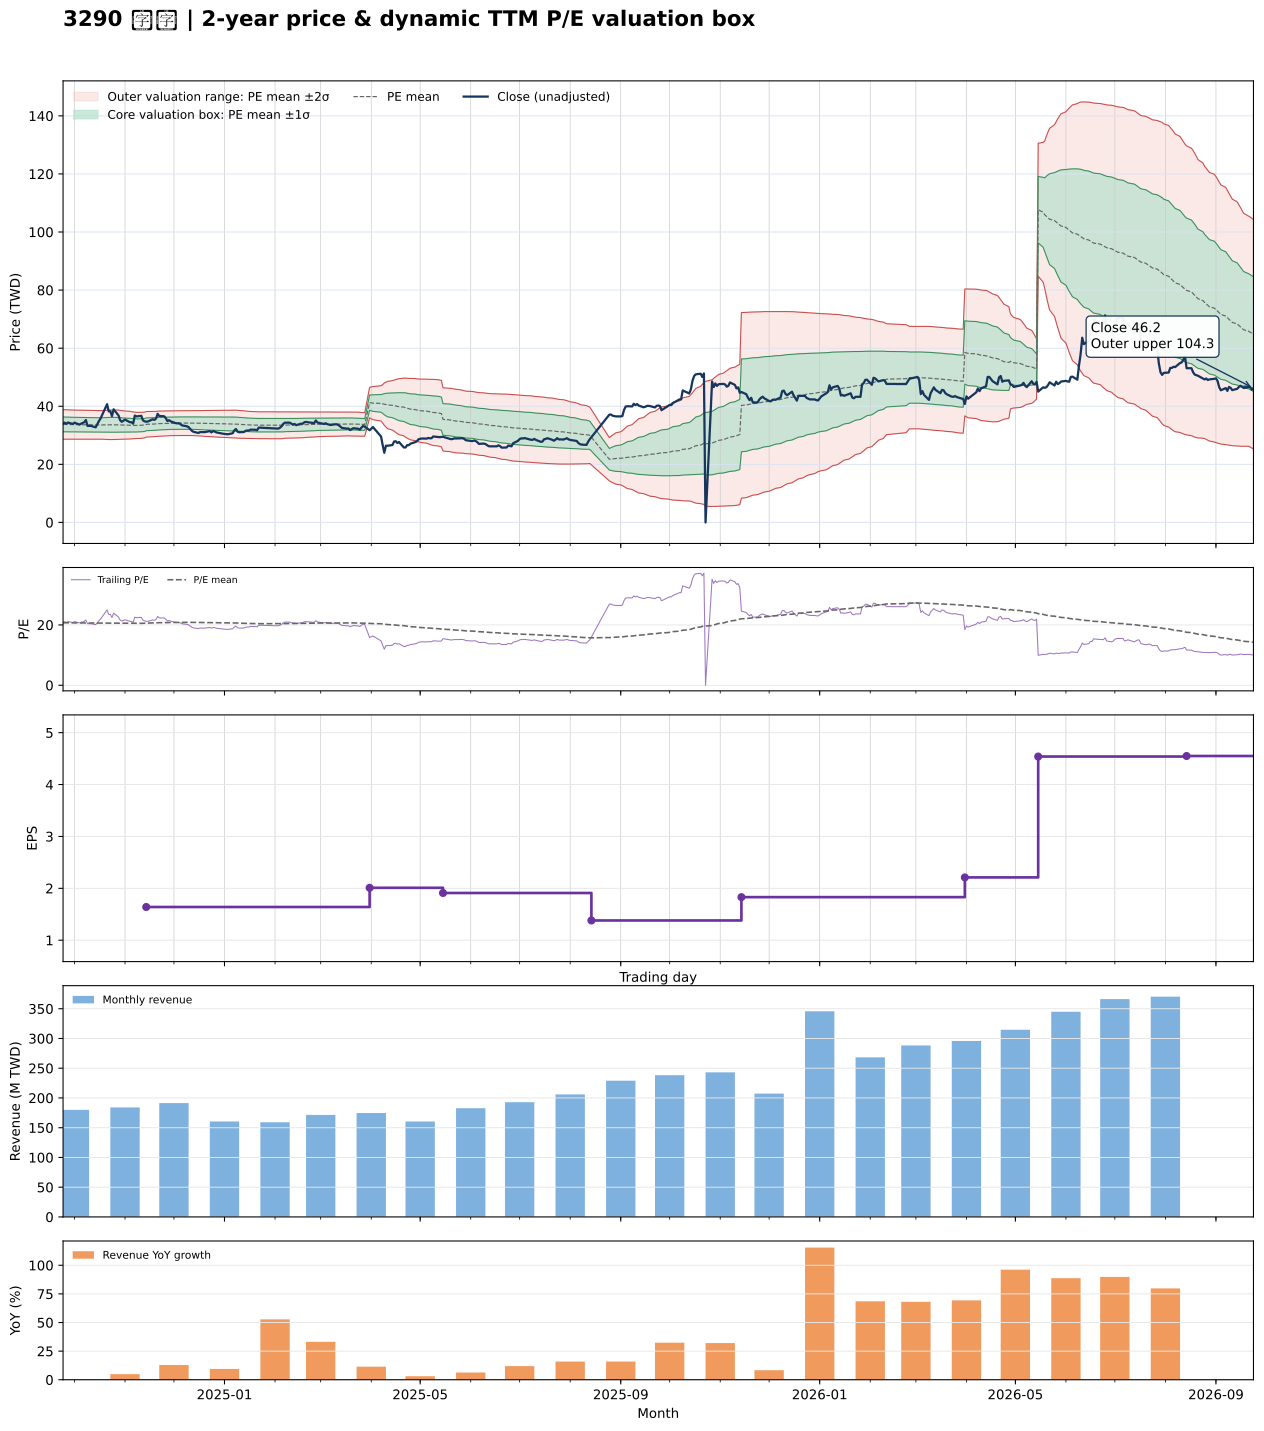

The data file committed next to this chart (first rows):
date, close, available_date, period_end, ttm_eps, pe, pe_mean, pe_std, price_m2, price_m1, price_mean, price_p1, price_p2, forward_eps, forward_pe, forward_pe_mean, forward_pe_std, forward_price_m2, forward_price_m1, forward_price_mean, forward_price_p1, forward_price_p2
2024-09-24, 34.1, 2024-08-14, 2024-06-30, 1.63, 20.92, 20.71, 1.561, 28.67, 31.21, 33.75, 36.3, 38.84, , , , , , , , , 
2024-09-25, 34.35, 2024-08-14, 2024-06-30, 1.63, 21.07, 20.7, 1.556, 28.67, 31.21, 33.74, 36.28, 38.81, , , , , , , , , 
2024-09-26, 33.95, 2024-08-14, 2024-06-30, 1.63, 20.83, 20.69, 1.551, 28.67, 31.2, 33.72, 36.25, 38.78, , , , , , , , , 
2024-09-27, 34.4, 2024-08-14, 2024-06-30, 1.63, 21.1, 20.68, 1.547, 28.67, 31.19, 33.71, 36.23, 38.75, , , , , , , , , 
2024-09-30, 33.9, 2024-08-14, 2024-06-30, 1.63, 20.8, 20.67, 1.542, 28.67, 31.18, 33.7, 36.21, 38.72, , , , , , , , , 
2024-10-01, 34.35, 2024-08-14, 2024-06-30, 1.63, 21.07, 20.66, 1.535, 28.67, 31.18, 33.68, 36.18, 38.68, , , , , , , , , 
2024-10-04, 33.7, 2024-08-14, 2024-06-30, 1.63, 20.67, 20.65, 1.529, 28.67, 31.17, 33.66, 36.15, 38.64, , , , , , , , , 
2024-10-07, 34.5, 2024-08-14, 2024-06-30, 1.63, 21.17, 20.65, 1.527, 28.67, 31.16, 33.65, 36.14, 38.63, , , , , , , , , 
2024-10-08, 35.25, 2024-08-14, 2024-06-30, 1.63, 21.63, 20.64, 1.526, 28.68, 31.16, 33.65, 36.14, 38.62, , , , , , , , , 
2024-10-09, 33.25, 2024-08-14, 2024-06-30, 1.63, 20.4, 20.63, 1.522, 28.67, 31.15, 33.63, 36.11, 38.59, , , , , , , , , 
2024-10-11, 33.25, 2024-08-14, 2024-06-30, 1.63, 20.4, 20.62, 1.52, 28.66, 31.14, 33.62, 36.09, 38.57, , , , , , , , , 
2024-10-14, 32.75, 2024-08-14, 2024-06-30, 1.63, 20.09, 20.61, 1.518, 28.65, 31.12, 33.59, 36.07, 38.54, , , , , , , , , 
2024-10-15, 33.85, 2024-08-14, 2024-06-30, 1.63, 20.77, 20.6, 1.515, 28.64, 31.11, 33.58, 36.05, 38.52, , , , , , , , , 
2024-10-16, 34.9, 2024-08-14, 2024-06-30, 1.63, 21.41, 20.6, 1.514, 28.64, 31.11, 33.58, 36.05, 38.52, , , , , , , , , 
2024-10-17, 35.8, 2024-08-14, 2024-06-30, 1.63, 21.96, 20.6, 1.509, 28.65, 31.11, 33.57, 36.03, 38.49, , , , , , , , , 
2024-10-18, 37, 2024-08-14, 2024-06-30, 1.63, 22.7, 20.6, 1.511, 28.65, 31.11, 33.58, 36.04, 38.5, , , , , , , , , 
2024-10-21, 40.7, 2024-08-14, 2024-06-30, 1.63, 24.97, 20.62, 1.552, 28.55, 31.08, 33.61, 36.14, 38.67, , , , , , , , , 
2024-10-22, 38.25, 2024-08-14, 2024-06-30, 1.63, 23.47, 20.62, 1.557, 28.54, 31.07, 33.61, 36.15, 38.69, , , , , , , , , 
2024-10-23, 38.25, 2024-08-14, 2024-06-30, 1.63, 23.47, 20.63, 1.564, 28.52, 31.07, 33.62, 36.17, 38.72, , , , , , , , , 
2024-10-24, 36.6, 2024-08-14, 2024-06-30, 1.63, 22.45, 20.62, 1.558, 28.53, 31.07, 33.61, 36.15, 38.69, , , , , , , , , 
2024-10-25, 38.95, 2024-08-14, 2024-06-30, 1.63, 23.9, 20.63, 1.568, 28.51, 31.06, 33.62, 36.18, 38.73, , , , , , , , , 
2024-10-28, 36.85, 2024-08-14, 2024-06-30, 1.63, 22.61, 20.62, 1.555, 28.54, 31.07, 33.61, 36.14, 38.68, , , , , , , , , 
2024-10-29, 35.2, 2024-08-14, 2024-06-30, 1.63, 21.6, 20.6, 1.535, 28.58, 31.08, 33.58, 36.08, 38.59, , , , , , , , , 
2024-10-30, 34.65, 2024-08-14, 2024-06-30, 1.63, 21.26, 20.58, 1.51, 28.63, 31.09, 33.55, 36.01, 38.47, , , , , , , , , 
2024-11-01, 35.4, 2024-08-14, 2024-06-30, 1.63, 21.72, 20.56, 1.485, 28.68, 31.1, 33.52, 35.94, 38.36, , , , , , , , , 
2024-11-04, 34.5, 2024-08-14, 2024-06-30, 1.63, 21.17, 20.54, 1.458, 28.73, 31.11, 33.49, 35.86, 38.24, , , , , , , , , 
2024-11-05, 34.5, 2024-08-14, 2024-06-30, 1.63, 21.17, 20.52, 1.435, 28.78, 31.12, 33.46, 35.79, 38.13, , , , , , , , , 
2024-11-06, 34, 2024-08-14, 2024-06-30, 1.63, 20.86, 20.5, 1.41, 28.82, 31.12, 33.42, 35.72, 38.02, , , , , , , , , 
2024-11-07, 36.8, 2024-08-14, 2024-06-30, 1.63, 22.58, 20.5, 1.398, 28.85, 31.13, 33.41, 35.69, 37.96, , , , , , , , , 
2024-11-08, 36.5, 2024-08-14, 2024-06-30, 1.63, 22.39, 20.49, 1.381, 28.89, 31.14, 33.39, 35.64, 37.89, , , , , , , , , 
2024-11-11, 36.7, 2024-08-14, 2024-06-30, 1.63, 22.52, 20.52, 1.38, 28.95, 31.2, 33.45, 35.7, 37.95, , , , , , , , , 
2024-11-12, 35.15, 2024-08-14, 2024-06-30, 1.63, 21.56, 20.55, 1.37, 29.02, 31.26, 33.49, 35.72, 37.96, , , , , , , , , 
2024-11-13, 34.8, 2024-08-14, 2024-06-30, 1.63, 21.35, 20.57, 1.357, 29.11, 31.32, 33.53, 35.74, 37.96, , , , , , , , , 
2024-11-14, 34.7, 2024-11-14, 2024-09-30, 1.64, 21.16, 20.59, 1.347, 29.35, 31.56, 33.77, 35.98, 38.19, , , , , , , , , 
2024-11-15, 34.75, 2024-11-14, 2024-09-30, 1.64, 21.19, 20.61, 1.336, 29.42, 31.61, 33.81, 36, 38.19, , , , , , , , , 
2024-11-18, 35.5, 2024-11-14, 2024-09-30, 1.64, 21.65, 20.64, 1.33, 29.48, 31.66, 33.84, 36.02, 38.21, , , , , , , , , 
2024-11-19, 35.3, 2024-11-14, 2024-09-30, 1.64, 21.52, 20.66, 1.322, 29.54, 31.71, 33.88, 36.05, 38.22, , , , , , , , , 
2024-11-20, 35.75, 2024-11-14, 2024-09-30, 1.64, 21.8, 20.68, 1.314, 29.61, 31.77, 33.92, 36.08, 38.23, , , , , , , , , 
2024-11-21, 37.4, 2024-11-14, 2024-09-30, 1.64, 22.8, 20.72, 1.32, 29.64, 31.81, 33.97, 36.14, 38.3, , , , , , , , , 
2024-11-22, 36.65, 2024-11-14, 2024-09-30, 1.64, 22.35, 20.74, 1.32, 29.69, 31.85, 34.02, 36.18, 38.35, , , , , , , , , 
2024-11-25, 36.55, 2024-11-14, 2024-09-30, 1.64, 22.29, 20.77, 1.319, 29.74, 31.9, 34.06, 36.22, 38.39, , , , , , , , , 
2024-11-26, 35.9, 2024-11-14, 2024-09-30, 1.64, 21.89, 20.79, 1.316, 29.78, 31.94, 34.09, 36.25, 38.41, , , , , , , , , 
2024-11-27, 34.9, 2024-11-14, 2024-09-30, 1.64, 21.28, 20.81, 1.31, 29.83, 31.97, 34.12, 36.27, 38.42, , , , , , , , , 
2024-11-28, 35.2, 2024-11-14, 2024-09-30, 1.64, 21.46, 20.82, 1.306, 29.87, 32.01, 34.15, 36.29, 38.43, , , , , , , , , 
2024-11-29, 34.8, 2024-11-14, 2024-09-30, 1.64, 21.22, 20.83, 1.302, 29.9, 32.03, 34.17, 36.3, 38.44, , , , , , , , , 
2024-12-02, 34.2, 2024-11-14, 2024-09-30, 1.64, 20.85, 20.84, 1.3, 29.91, 32.05, 34.18, 36.31, 38.44, , , , , , , , , 
2024-12-03, 34.1, 2024-11-14, 2024-09-30, 1.64, 20.79, 20.85, 1.297, 29.94, 32.07, 34.19, 36.32, 38.45, , , , , , , , , 
2024-12-04, 34.15, 2024-11-14, 2024-09-30, 1.64, 20.82, 20.86, 1.295, 29.96, 32.08, 34.2, 36.33, 38.45, , , , , , , , , 
2024-12-05, 33.85, 2024-11-14, 2024-09-30, 1.64, 20.64, 20.86, 1.293, 29.97, 32.09, 34.21, 36.33, 38.45, , , , , , , , , 
2024-12-06, 33.4, 2024-11-14, 2024-09-30, 1.64, 20.37, 20.86, 1.292, 29.98, 32.1, 34.22, 36.33, 38.45, , , , , , , , , 
2024-12-09, 33.1, 2024-11-14, 2024-09-30, 1.64, 20.18, 20.86, 1.293, 29.97, 32.09, 34.21, 36.33, 38.45, , , , , , , , , 
2024-12-10, 32.8, 2024-11-14, 2024-09-30, 1.64, 20, 20.86, 1.294, 29.96, 32.08, 34.21, 36.33, 38.45, , , , , , , , , 
2024-12-11, 32.2, 2024-11-14, 2024-09-30, 1.64, 19.63, 20.85, 1.299, 29.94, 32.07, 34.2, 36.33, 38.46, , , , , , , , , 
2024-12-12, 31.55, 2024-11-14, 2024-09-30, 1.64, 19.24, 20.85, 1.301, 29.92, 32.06, 34.19, 36.33, 38.46, , , , , , , , , 
2024-12-13, 31.2, 2024-11-14, 2024-09-30, 1.64, 19.02, 20.84, 1.307, 29.9, 32.04, 34.18, 36.33, 38.47, , , , , , , , , 
2024-12-16, 30.8, 2024-11-14, 2024-09-30, 1.64, 18.78, 20.84, 1.317, 29.85, 32.01, 34.17, 36.33, 38.49, , , , , , , , , 
2024-12-17, 31.1, 2024-11-14, 2024-09-30, 1.64, 18.96, 20.83, 1.327, 29.8, 31.98, 34.15, 36.33, 38.51, , , , , , , , , 
2024-12-18, 31.1, 2024-11-14, 2024-09-30, 1.64, 18.96, 20.81, 1.337, 29.74, 31.94, 34.13, 36.32, 38.52, , , , , , , , , 
2024-12-19, 31.05, 2024-11-14, 2024-09-30, 1.64, 18.93, 20.79, 1.348, 29.68, 31.89, 34.1, 36.31, 38.53, , , , , , , , , 
2024-12-20, 31.1, 2024-11-14, 2024-09-30, 1.64, 18.96, 20.78, 1.359, 29.62, 31.85, 34.08, 36.31, 38.53, , , , , , , , , 
... 420 more rows
